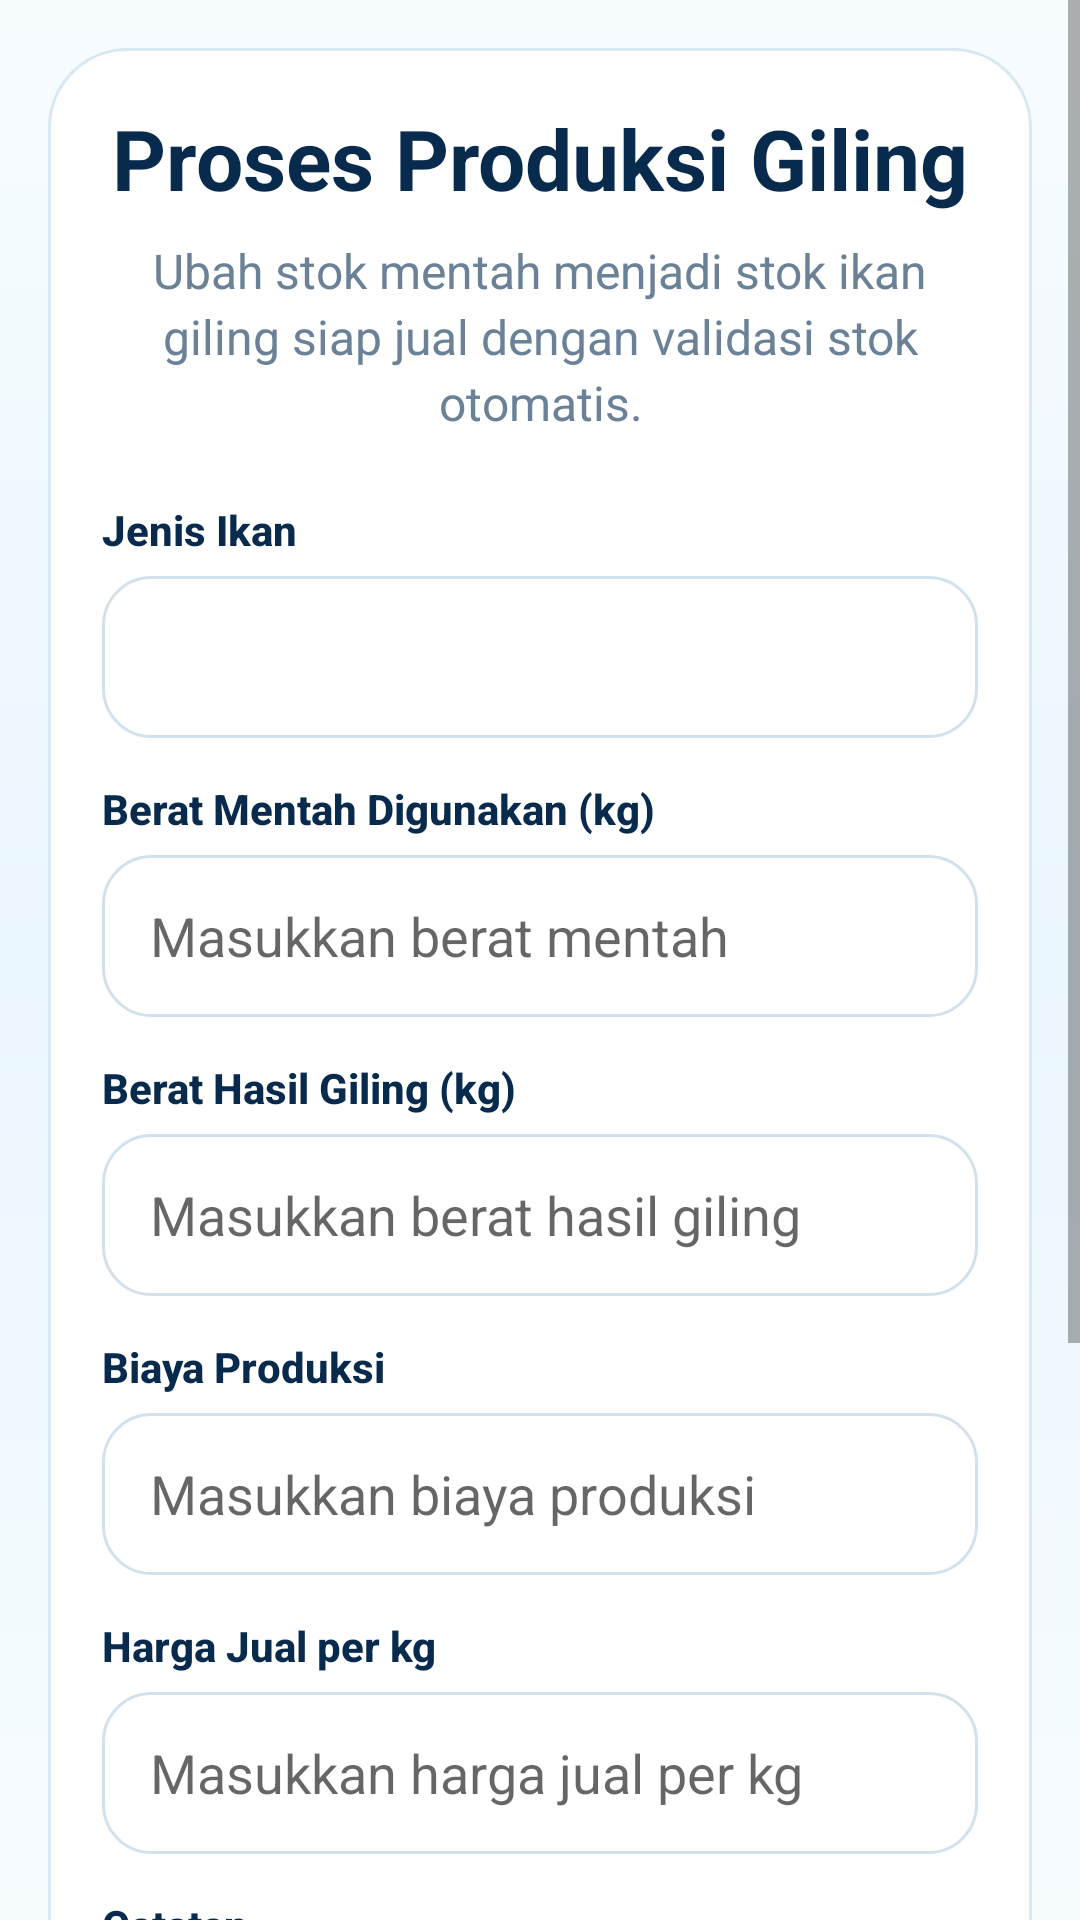

Reconstruct the res/layout file that produces this screen, plus the resources it refers to.
<!-- AndroidManifest.xml: application theme AppTheme -->
<!-- res/layout/activity_production.xml -->
<?xml version="1.0" encoding="utf-8"?>
<ScrollView xmlns:android="http://schemas.android.com/apk/res/android"
    android:layout_width="match_parent"
    android:layout_height="match_parent"
    android:fillViewport="true"
    android:background="@drawable/bg_screen">

    <LinearLayout
        android:layout_width="match_parent"
        android:layout_height="wrap_content"
        android:orientation="vertical"
        android:padding="16dp">

        <LinearLayout
            android:layout_width="match_parent"
            android:layout_height="wrap_content"
            android:orientation="vertical"
            android:padding="18dp"
            android:background="@drawable/bg_card">

            <TextView
                android:layout_width="match_parent"
                android:layout_height="wrap_content"
                android:text="Proses Produksi Giling"
                android:textColor="@color/catokan_text"
                android:textSize="28sp"
                android:textStyle="bold"
                android:gravity="center" />

            <TextView
                android:layout_width="match_parent"
                android:layout_height="wrap_content"
                android:layout_marginTop="8dp"
                android:layout_marginBottom="8dp"
                android:text="Ubah stok mentah menjadi stok ikan giling siap jual dengan validasi stok otomatis."
                android:textColor="@color/catokan_muted"
                android:textSize="16sp"
                android:gravity="center"
                android:lineSpacingExtra="3dp" />

            <TextView style="@style/CatokanLabel" android:text="Jenis Ikan" /><Spinner android:id="@+id/spJenis" android:layout_width="match_parent" android:layout_height="54dp" android:background="@drawable/bg_input" android:paddingLeft="14dp" android:paddingRight="14dp" /><TextView style="@style/CatokanLabel" android:text="Berat Mentah Digunakan (kg)" /><EditText android:id="@+id/edtMentah" android:layout_width="match_parent" android:layout_height="54dp" android:background="@drawable/bg_input" android:paddingLeft="16dp" android:paddingRight="16dp" android:singleLine="true" android:hint="Masukkan berat mentah" android:inputType="numberDecimal" /><TextView style="@style/CatokanLabel" android:text="Berat Hasil Giling (kg)" /><EditText android:id="@+id/edtHasil" android:layout_width="match_parent" android:layout_height="54dp" android:background="@drawable/bg_input" android:paddingLeft="16dp" android:paddingRight="16dp" android:singleLine="true" android:hint="Masukkan berat hasil giling" android:inputType="numberDecimal" /><TextView style="@style/CatokanLabel" android:text="Biaya Produksi" /><EditText android:id="@+id/edtBiaya" android:layout_width="match_parent" android:layout_height="54dp" android:background="@drawable/bg_input" android:paddingLeft="16dp" android:paddingRight="16dp" android:singleLine="true" android:hint="Masukkan biaya produksi" android:inputType="numberDecimal" /><TextView style="@style/CatokanLabel" android:text="Harga Jual per kg" /><EditText android:id="@+id/edtHargaJual" android:layout_width="match_parent" android:layout_height="54dp" android:background="@drawable/bg_input" android:paddingLeft="16dp" android:paddingRight="16dp" android:singleLine="true" android:hint="Masukkan harga jual per kg" android:inputType="numberDecimal" /><TextView style="@style/CatokanLabel" android:text="Catatan" /><EditText android:id="@+id/edtCatatan" android:layout_width="match_parent" android:layout_height="84dp" android:background="@drawable/bg_input_area" android:padding="16dp" android:gravity="top" android:hint="Tambahkan catatan produksi (opsional)" />

            <Button
                android:id="@+id/btnSave"
                android:layout_width="match_parent"
                android:layout_height="58dp"
                android:layout_marginTop="18dp"
                android:background="@drawable/bg_primary_btn"
                android:text="Simpan Produksi"
                android:textAllCaps="false"
                android:textColor="@color/white"
                android:textStyle="bold" />

            <Button
                android:id="@+id/btnBack"
                android:layout_width="match_parent"
                android:layout_height="54dp"
                android:layout_marginTop="10dp"
                android:background="@drawable/bg_secondary_btn"
                android:text="Kembali"
                android:textAllCaps="false"
                android:textColor="@color/catokan_primary"
                android:textStyle="bold" />
        </LinearLayout>
    </LinearLayout>
</ScrollView>
<!-- resources referenced by this layout -->
<resources>
  <color name="catokan_muted">#6A8197</color>
  <color name="catokan_primary">#078FE1</color>
  <color name="catokan_text">#082B4D</color>
  <color name="white">#FFFFFF</color>
  <!-- drawable bg_card (drawable) -->
  <?xml version="1.0" encoding="utf-8"?>
  <shape xmlns:android="http://schemas.android.com/apk/res/android">
      <solid android:color="#FFFFFF"/>
      <stroke android:width="1dp" android:color="#D9E9F4"/>
      <corners android:radius="26dp"/>
      <padding android:left="10dp" android:right="10dp" android:top="10dp" android:bottom="10dp"/>
  </shape>
  <!-- drawable bg_input (drawable) -->
  <?xml version="1.0" encoding="utf-8"?>
  <shape xmlns:android="http://schemas.android.com/apk/res/android">
      <solid android:color="#FFFFFF"/>
      <stroke android:width="1dp" android:color="#D1E2EE"/>
      <corners android:radius="16dp"/>
      <padding android:left="14dp" android:right="14dp" android:top="10dp" android:bottom="10dp"/>
  </shape>
  <!-- drawable bg_input_area (drawable) -->
  <?xml version="1.0" encoding="utf-8"?>
  <shape xmlns:android="http://schemas.android.com/apk/res/android">
      <solid android:color="#FFFFFF"/>
      <stroke android:width="1dp" android:color="#D1E2EE"/>
      <corners android:radius="18dp"/>
  </shape>
  <!-- drawable bg_primary_btn (drawable) -->
  <?xml version="1.0" encoding="utf-8"?>
  <shape xmlns:android="http://schemas.android.com/apk/res/android">
      <gradient android:startColor="#087DE3" android:endColor="#1BC8C3" android:angle="0"/>
      <corners android:radius="18dp"/>
      <padding android:left="18dp" android:right="18dp" android:top="12dp" android:bottom="12dp"/>
  </shape>
  <!-- drawable bg_screen (drawable) -->
  <?xml version="1.0" encoding="utf-8"?>
  <shape xmlns:android="http://schemas.android.com/apk/res/android">
      <gradient android:startColor="#F7FCFF" android:centerColor="#EAF7FD" android:endColor="#F7FCFF" android:angle="270"/>
  </shape>
  <!-- drawable bg_secondary_btn (drawable) -->
  <?xml version="1.0" encoding="utf-8"?>
  <shape xmlns:android="http://schemas.android.com/apk/res/android">
      <solid android:color="#F8FCFF"/>
      <stroke android:width="1dp" android:color="#CFE4F2"/>
      <corners android:radius="18dp"/>
      <padding android:left="18dp" android:right="18dp" android:top="12dp" android:bottom="12dp"/>
  </shape>
  <style name="CatokanLabel">
          <item name="android:layout_width">match_parent</item>
          <item name="android:layout_height">wrap_content</item>
          <item name="android:textColor">@color/catokan_text</item>
          <item name="android:textSize">14sp</item>
          <item name="android:textStyle">bold</item>
          <item name="android:fontFamily">sans-serif-medium</item>
          <item name="android:paddingTop">14dp</item>
          <item name="android:paddingBottom">6dp</item>
      </style>
  <style name="AppTheme" parent="android:style/Theme.Material.Light.NoActionBar">
          <item name="android:fontFamily">sans-serif</item>
          <item name="android:colorAccent">@color/catokan_teal</item>
          <item name="android:windowBackground">@color/catokan_bg</item>
          <item name="android:statusBarColor">@color/catokan_primary_dark</item>
          <item name="android:navigationBarColor">@color/catokan_primary_dark</item>
      </style>
  <color name="catokan_teal">#19C8C5</color>
  <color name="catokan_bg">#F3FAFF</color>
  <color name="catokan_primary_dark">#083B66</color>
</resources>
